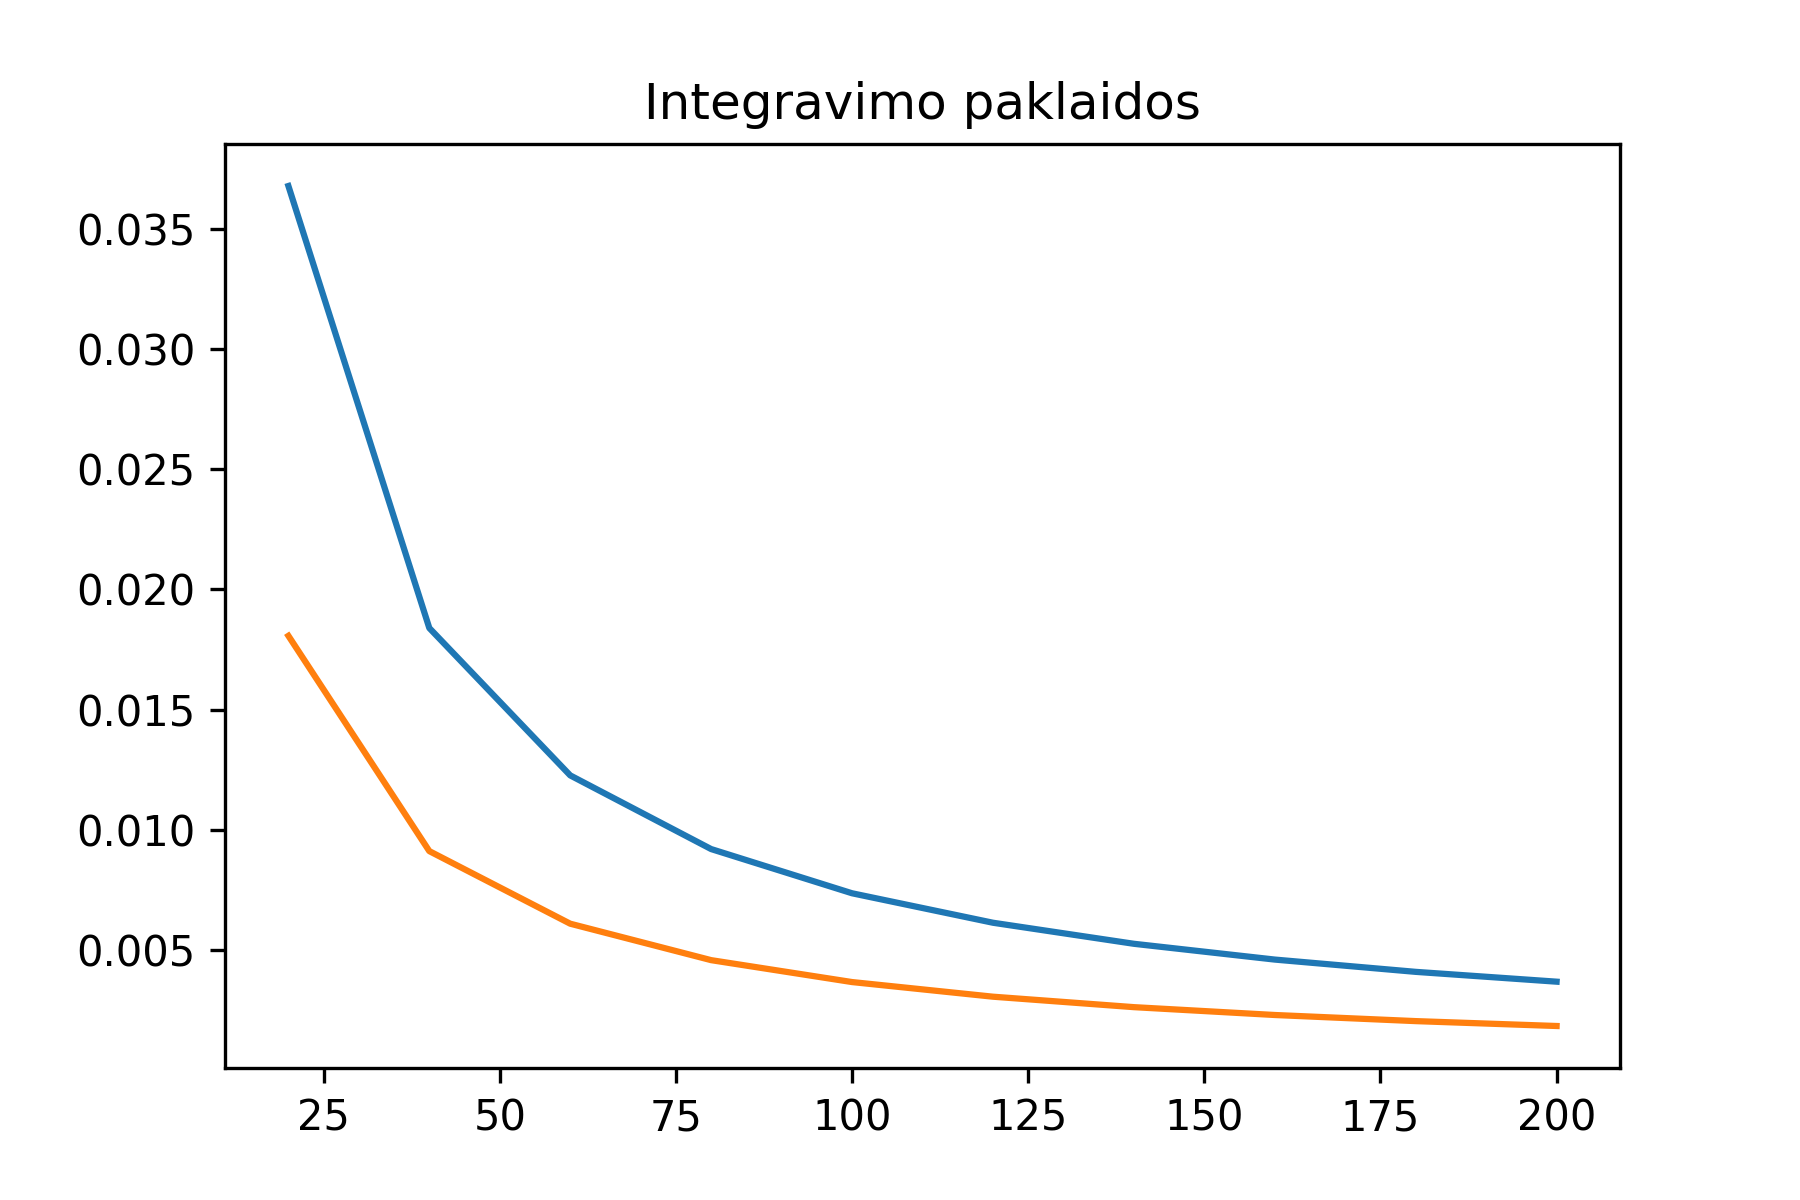

Source data for this figure (header and first rows):
, N, Apytiksle reiksme, Apytiksle paklaida, Tikroji paklaida
0, 20, 0.1658, 0.03679, 0.01807
1, 40, 0.1748, 0.01839, 0.009111
2, 60, 0.1778, 0.01226, 0.006091
3, 80, 0.1793, 0.009197, 0.004575
4, 100, 0.1802, 0.007358, 0.003663
5, 120, 0.1808, 0.006131, 0.003054
6, 140, 0.1813, 0.005255, 0.002619
7, 160, 0.1816, 0.004598, 0.002292
8, 180, 0.1818, 0.004088, 0.002038
9, 200, 0.182, 0.003679, 0.001834
